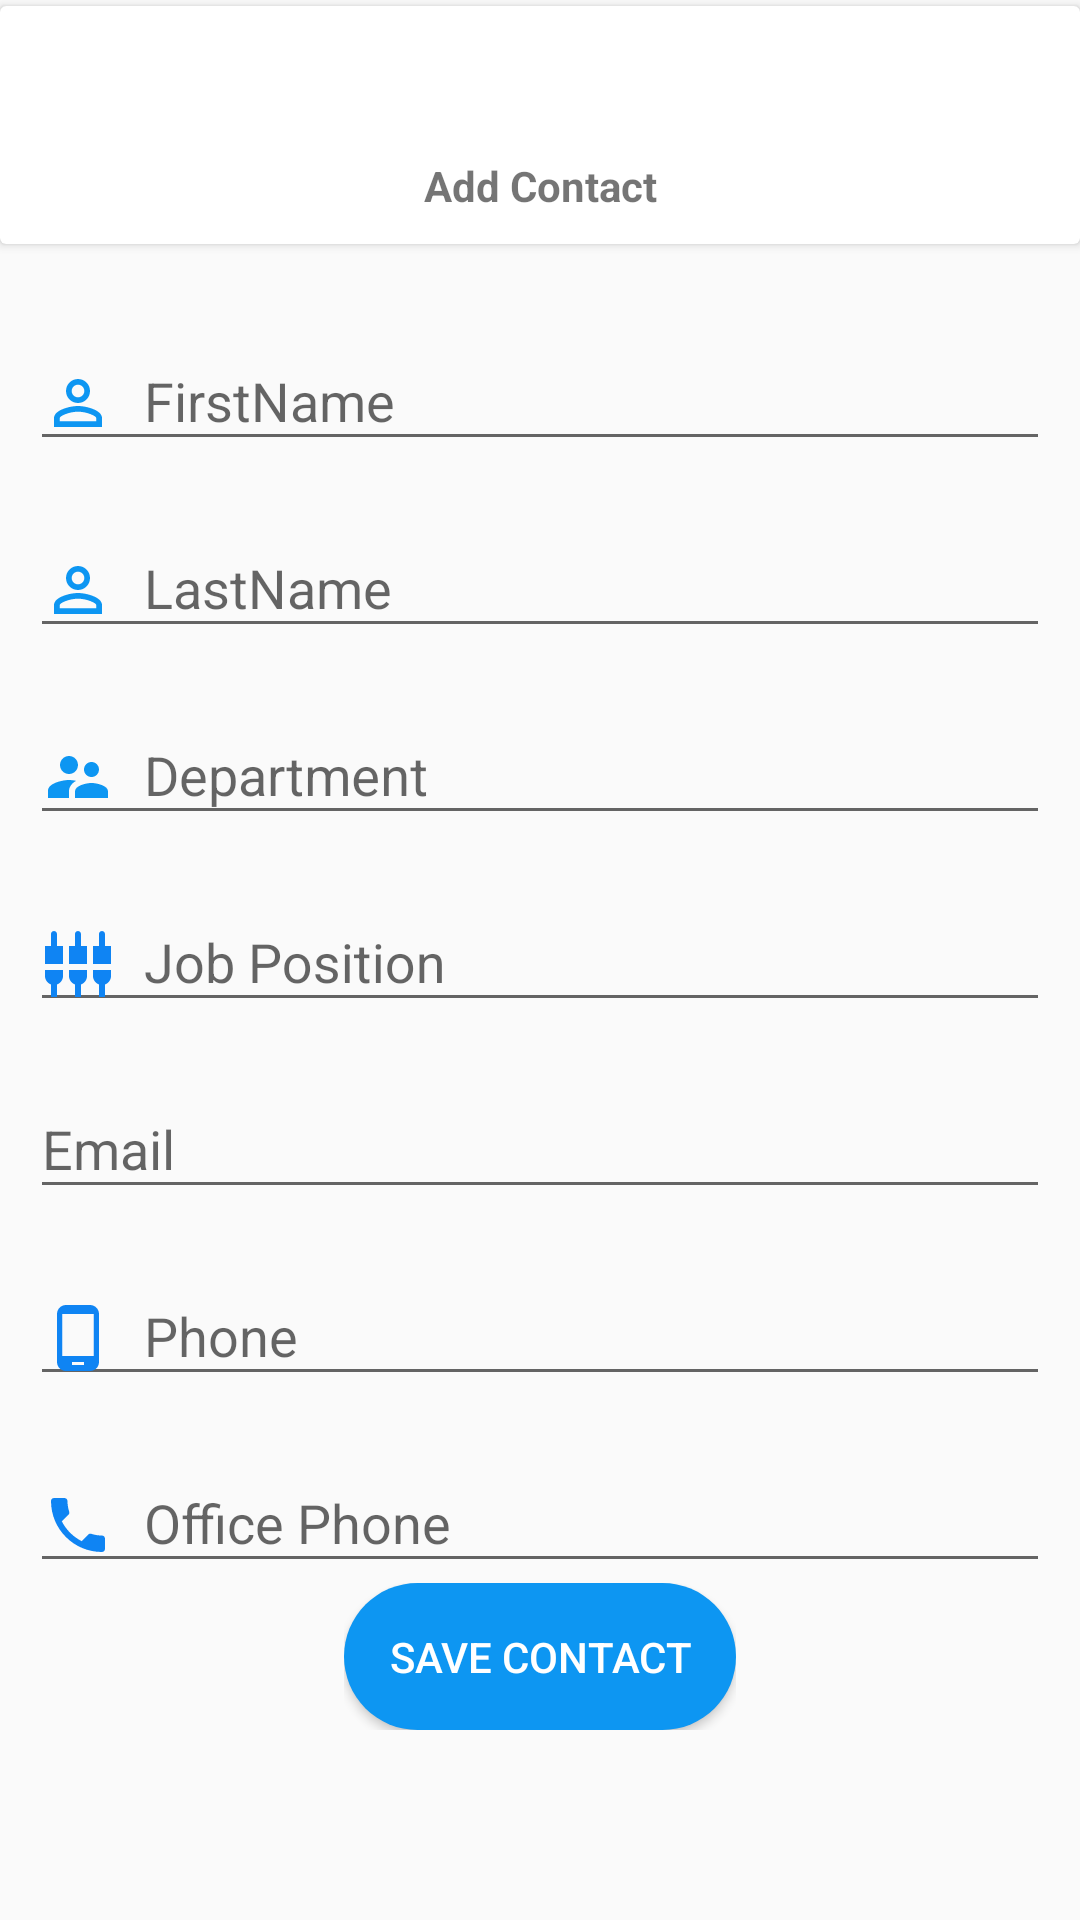

Here is an Android app screen rendered from its layout file. Give the layout XML and the strings, colors and styles it references.
<!-- AndroidManifest.xml: application theme AppTheme -->
<!-- res/layout/add_client_contact.xml -->
<?xml version="1.0" encoding="utf-8"?>
<LinearLayout xmlns:android="http://schemas.android.com/apk/res/android"
    android:orientation="vertical"
    android:layout_width="match_parent"
    android:layout_height="match_parent">
    <android.support.v7.widget.CardView
        android:background="@color/colorPrimaryDark"
        android:layout_marginTop="2dp"
        android:layout_width="match_parent"
        android:layout_height="wrap_content">
        <LinearLayout
            android:padding="10dp"
            android:orientation="vertical"
            android:layout_width="match_parent"
            android:layout_height="wrap_content">
            <TextView
                android:id="@+id/title_add_contact_client_name"
                android:gravity="center"
                android:layout_width="match_parent"
                android:layout_height="wrap_content"
                android:textStyle="bold"
                android:textSize="30sp" />
            <TextView
                android:textStyle="bold"
                android:text="Add Contact"
                android:gravity="center"
                android:layout_width="match_parent"
                android:layout_height="wrap_content" />

        </LinearLayout>

    </android.support.v7.widget.CardView>
    <ScrollView
        android:layout_width="match_parent"
        android:layout_height="wrap_content">
        <LinearLayout
            android:padding="10dp"
            android:orientation="vertical"
            android:layout_width="match_parent"
            android:layout_height="wrap_content">
            <android.support.design.widget.TextInputLayout
                android:id="@+id/add_contact_input_layout_firstname"
                android:layout_marginTop="10dp"
                android:layout_width="match_parent"
                android:layout_height="wrap_content">
                <EditText
                    android:id="@+id/add_contact_input_firstname"
                    android:inputType="text"
                    android:singleLine="true"
                    android:drawablePadding="10dp"
                    android:drawableLeft="@drawable/ic_person_outline_black_24dp"
                    android:layout_width="match_parent"
                    android:layout_height="wrap_content"
                    android:hint="@string/hint_firstname" />
            </android.support.design.widget.TextInputLayout>
            <android.support.design.widget.TextInputLayout
                android:id="@+id/add_contact_input_layout_lastname"
                android:layout_marginTop="10dp"
                android:layout_width="match_parent"
                android:layout_height="wrap_content">
                <EditText
                    android:id="@+id/add_contact_input_lastname"
                    android:inputType="text"
                    android:singleLine="true"
                    android:drawablePadding="10dp"
                    android:drawableLeft="@drawable/ic_person_outline_black_24dp"
                    android:layout_width="match_parent"
                    android:layout_height="wrap_content"
                    android:hint="@string/hint_lastname" />
            </android.support.design.widget.TextInputLayout>
            <android.support.design.widget.TextInputLayout
                android:id="@+id/add_contact_input_layout_department"
                android:layout_marginTop="10dp"
                android:layout_width="match_parent"
                android:layout_height="wrap_content">
                <EditText
                    android:id="@+id/add_contact_input_department"
                    android:inputType="text"
                    android:singleLine="true"
                    android:drawablePadding="10dp"
                    android:drawableLeft="@drawable/ic_supervisor_account_black_24dp"
                    android:layout_width="match_parent"
                    android:layout_height="wrap_content"
                    android:hint="@string/hint_department" />
            </android.support.design.widget.TextInputLayout>
            <android.support.design.widget.TextInputLayout
                android:id="@+id/add_contact_input_layout_jobposition"
                android:layout_marginTop="10dp"
                android:layout_width="match_parent"
                android:layout_height="wrap_content">
                <EditText
                    android:id="@+id/add_contact_input_jobposition"
                    android:inputType="text"
                    android:singleLine="true"
                    android:drawablePadding="10dp"
                    android:drawableLeft="@drawable/ic_position"
                    android:layout_width="match_parent"
                    android:layout_height="wrap_content"
                    android:hint="@string/hint_jobPosition" />
            </android.support.design.widget.TextInputLayout>

            <android.support.design.widget.TextInputLayout
                android:layout_marginTop="10dp"
                android:id="@+id/add_contact_input_layout_email"
                android:layout_width="match_parent"
                android:layout_height="wrap_content">
                <EditText
                    android:id="@+id/add_contact_input_email"
                    android:inputType="text"
                    android:singleLine="true"
                    android:drawablePadding="10dp"
                    android:drawableLeft="@drawable/ic_email_"
                    android:layout_width="match_parent"
                    android:layout_height="wrap_content"
                    android:hint="@string/hint_email" />
            </android.support.design.widget.TextInputLayout>
            <android.support.design.widget.TextInputLayout
                android:layout_marginTop="10dp"
                android:id="@+id/add_contact_input_layout_phone"
                android:layout_width="match_parent"
                android:layout_height="wrap_content">
                <EditText
                    android:id="@+id/add_contact_input_phone"
                    android:singleLine="true"
                    android:inputType="text"
                    android:drawablePadding="10dp"
                    android:drawableLeft="@drawable/ic_phone_android_black_24dp"
                    android:layout_width="match_parent"
                    android:layout_height="wrap_content"
                    android:hint="@string/hint_phone" />
            </android.support.design.widget.TextInputLayout>
            <android.support.design.widget.TextInputLayout
                android:layout_marginTop="10dp"
                android:id="@+id/add_contact_input_layout_officephone"
                android:layout_width="match_parent"
                android:layout_height="wrap_content">
                <EditText
                    android:id="@+id/add_contact_input_officephone"
                    android:singleLine="true"
                    android:inputType="text"
                    android:drawablePadding="10dp"
                    android:drawableLeft="@drawable/ic_phone"
                    android:layout_width="match_parent"
                    android:layout_height="wrap_content"
                    android:hint="@string/hint_officePhone" />
            </android.support.design.widget.TextInputLayout>

            <LinearLayout
                android:layout_gravity="center"
                android:orientation="horizontal"
                android:layout_width="wrap_content"
                android:layout_height="wrap_content">
                <Button
                    android:id="@+id/save_contact_btn"
                    android:layout_width="wrap_content"
                    android:layout_height="wrap_content"
                    android:background="@drawable/buttonstyleprimary"
                    android:text="Save Contact"
                    android:textColor="@color/colorWhite" />
            </LinearLayout>


        </LinearLayout>
    </ScrollView>

</LinearLayout>
<!-- resources referenced by this layout -->
<resources>
  <color name="colorPrimaryDark">#303f9f</color>
  <color name="colorWhite">#FFFFFF</color>
  <!-- drawable buttonstyleprimary (drawable) -->
  <?xml version="1.0" encoding="utf-8"?>
  <shape xmlns:android="http://schemas.android.com/apk/res/android">
  <solid android:color="@color/colorLight"/>
      <corners android:radius="25dp"/>
      <padding android:top="15dp" android:bottom="15dp" android:left="15dp" android:right="15dp"/>
  </shape>
  <!-- drawable ic_person_outline_black_24dp (drawable) -->
  <vector xmlns:android="http://schemas.android.com/apk/res/android"
          android:width="24dp"
          android:height="24dp"
          android:viewportWidth="24.0"
          android:viewportHeight="24.0">
      <path
          android:fillColor="#0D96F2"
          android:pathData="M12,5.9c1.16,0 2.1,0.94 2.1,2.1s-0.94,2.1 -2.1,2.1S9.9,9.16 9.9,8s0.94,-2.1 2.1,-2.1m0,9c2.97,0 6.1,1.46 6.1,2.1v1.1L5.9,18.1L5.9,17c0,-0.64 3.13,-2.1 6.1,-2.1M12,4C9.79,4 8,5.79 8,8s1.79,4 4,4 4,-1.79 4,-4 -1.79,-4 -4,-4zM12,13c-2.67,0 -8,1.34 -8,4v3h16v-3c0,-2.66 -5.33,-4 -8,-4z"/>
  </vector>
  <!-- drawable ic_phone (drawable) -->
  <vector android:height="24dp" android:tint="#0F84F3"
      android:viewportHeight="24.0" android:viewportWidth="24.0"
      android:width="24dp" xmlns:android="http://schemas.android.com/apk/res/android">
      <path android:fillColor="#FF000000" android:pathData="M6.62,10.79c1.44,2.83 3.76,5.14 6.59,6.59l2.2,-2.2c0.27,-0.27 0.67,-0.36 1.02,-0.24 1.12,0.37 2.33,0.57 3.57,0.57 0.55,0 1,0.45 1,1V20c0,0.55 -0.45,1 -1,1 -9.39,0 -17,-7.61 -17,-17 0,-0.55 0.45,-1 1,-1h3.5c0.55,0 1,0.45 1,1 0,1.25 0.2,2.45 0.57,3.57 0.11,0.35 0.03,0.74 -0.25,1.02l-2.2,2.2z"/>
  </vector>
  <!-- drawable ic_phone_android_black_24dp (drawable) -->
  <vector android:height="24dp" android:tint="#0F84F3"
      android:viewportHeight="24.0" android:viewportWidth="24.0"
      android:width="24dp" xmlns:android="http://schemas.android.com/apk/res/android">
      <path android:fillColor="#FF000000" android:pathData="M16,1L8,1C6.34,1 5,2.34 5,4v16c0,1.66 1.34,3 3,3h8c1.66,0 3,-1.34 3,-3L19,4c0,-1.66 -1.34,-3 -3,-3zM14,21h-4v-1h4v1zM17.25,18L6.75,18L6.75,4h10.5v14z"/>
  </vector>
  <!-- drawable ic_supervisor_account_black_24dp (drawable) -->
  <vector xmlns:android="http://schemas.android.com/apk/res/android"
          android:width="24dp"
          android:height="24dp"
          android:viewportWidth="24.0"
          android:viewportHeight="24.0">
      <path
          android:fillColor="@color/colorLight"
          android:pathData="M16.5,12c1.38,0 2.49,-1.12 2.49,-2.5S17.88,7 16.5,7C15.12,7 14,8.12 14,9.5s1.12,2.5 2.5,2.5zM9,11c1.66,0 2.99,-1.34 2.99,-3S10.66,5 9,5C7.34,5 6,6.34 6,8s1.34,3 3,3zM16.5,14c-1.83,0 -5.5,0.92 -5.5,2.75L11,19h11v-2.25c0,-1.83 -3.67,-2.75 -5.5,-2.75zM9,13c-2.33,0 -7,1.17 -7,3.5L2,19h7v-2.25c0,-0.85 0.33,-2.34 2.37,-3.47C10.5,13.1 9.66,13 9,13z"/>
  </vector>
  <string name="hint_department">Department</string>
  <string name="hint_email">Email</string>
  <string name="hint_firstname">FirstName</string>
  <string name="hint_jobPosition">Job Position</string>
  <string name="hint_lastname">LastName</string>
  <string name="hint_officePhone">Office Phone</string>
  <string name="hint_phone">Phone</string>
  <style name="AppTheme" parent="Theme.AppCompat.Light.DarkActionBar">
          
          <item name="colorPrimary">@color/colorPrimary</item>
          <item name="colorPrimaryDark">@color/colorPrimaryDark</item>
          <item name="colorAccent">@color/colorAccent</item>
      </style>
  <color name="colorLight">#0d96f2</color>
  <color name="colorPrimary">#0F84F3</color>
  <color name="colorAccent">#40464d</color>
</resources>
